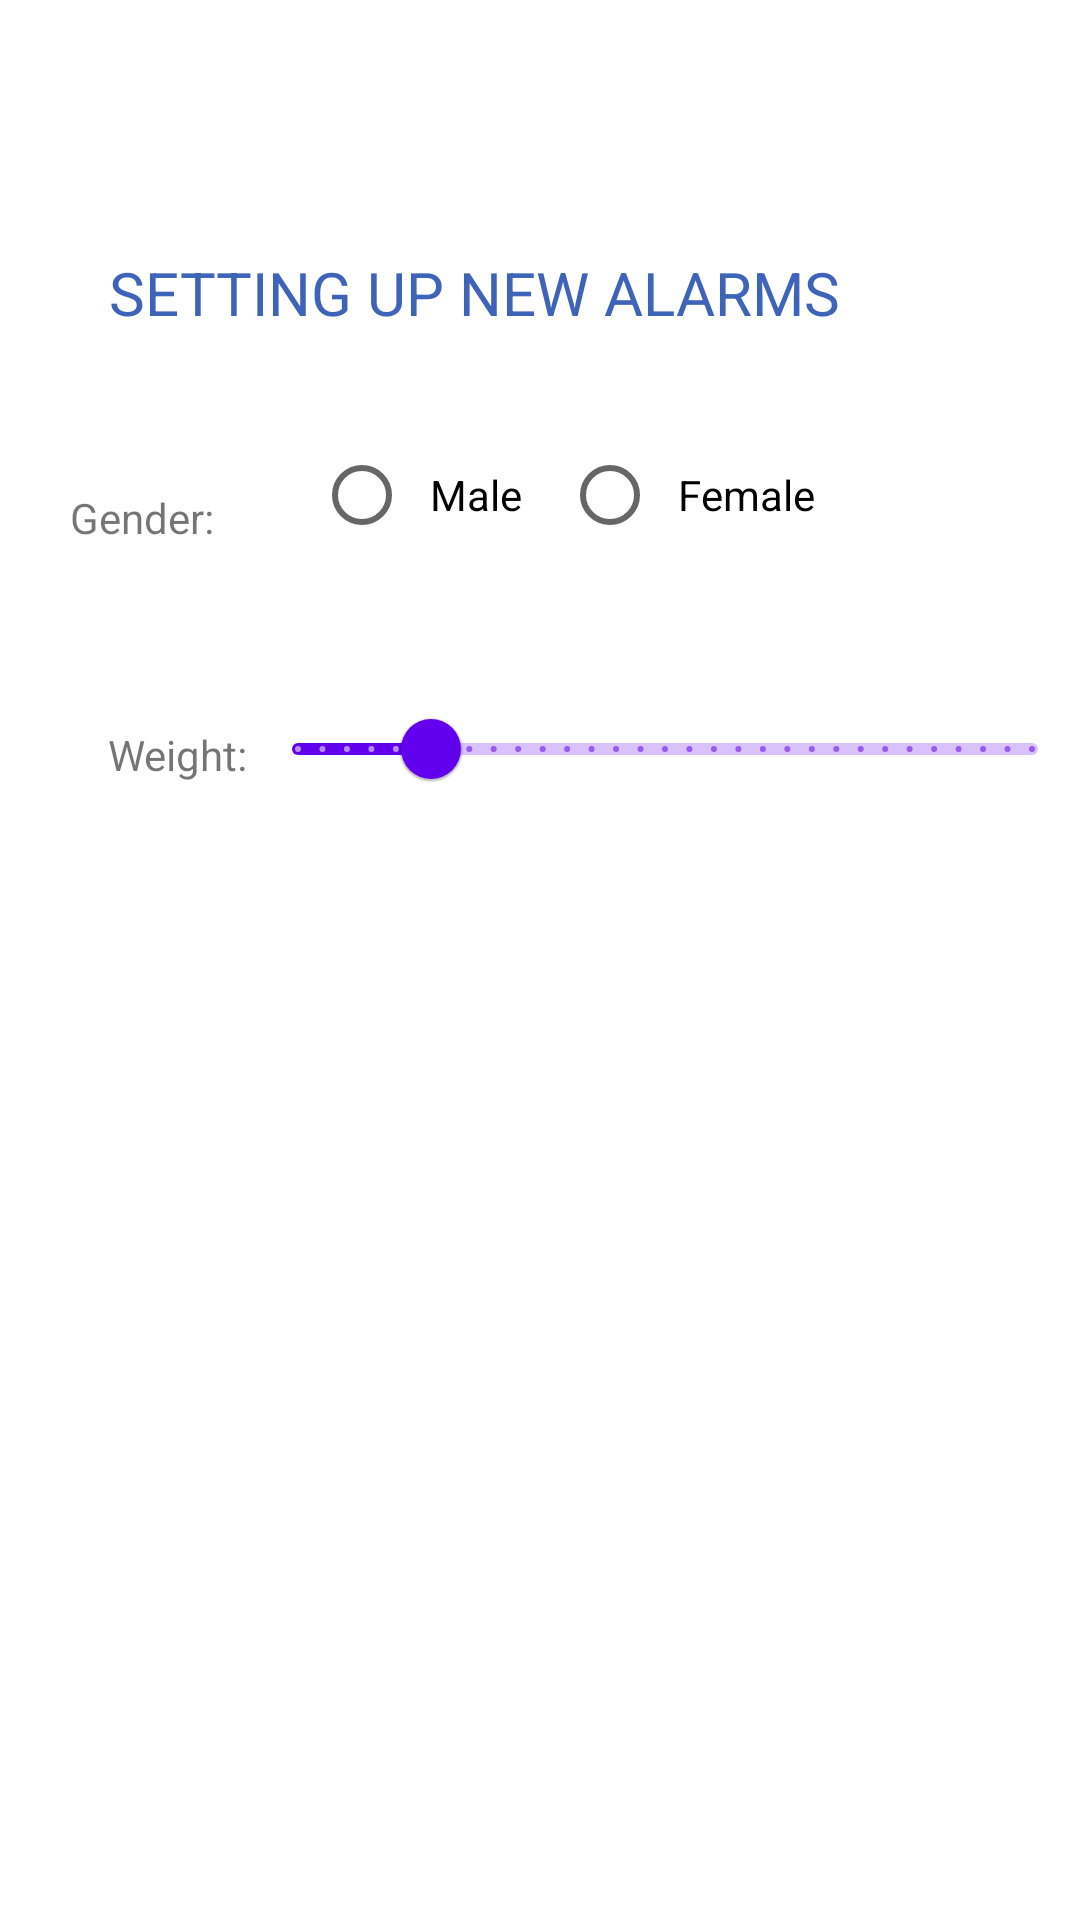

Layout XML and referenced resources for this Android screen:
<!-- AndroidManifest.xml: application theme Theme.Aquae -->
<!-- res/layout/activity_set_alarms.xml -->
<?xml version="1.0" encoding="utf-8"?>
<androidx.constraintlayout.widget.ConstraintLayout xmlns:android="http://schemas.android.com/apk/res/android"
    xmlns:app="http://schemas.android.com/apk/res-auto"
    xmlns:tools="http://schemas.android.com/tools"
    android:id="@+id/title"
    android:layout_width="match_parent"
    android:layout_height="match_parent"
    tools:context=".SetAlarms">

    <TextView
        android:id="@+id/textView"
        android:layout_width="wrap_content"
        android:layout_height="wrap_content"
        android:layout_marginTop="84dp"
        android:layout_marginEnd="80dp"
        android:text="Setting Up New Alarms"
        android:textAllCaps="true"
        android:textColor="@color/blue"
        android:textSize="20dp"
        app:layout_constraintEnd_toEndOf="parent"
        app:layout_constraintTop_toTopOf="parent" />

    <TextView
        android:id="@+id/textView2"
        android:layout_width="wrap_content"
        android:layout_height="wrap_content"
        android:layout_marginTop="52dp"
        android:text="Gender:"
        app:layout_constraintEnd_toStartOf="@+id/radioGroup"
        app:layout_constraintHorizontal_bias="0.587"
        app:layout_constraintStart_toStartOf="parent"
        app:layout_constraintTop_toBottomOf="@+id/textView"></TextView>

    <RadioGroup
        android:id="@+id/radioGroup"
        android:layout_width="wrap_content"
        android:layout_height="wrap_content"
        android:layout_margin="40px"
        android:layout_marginTop="52dp"
        android:orientation="horizontal"
        android:padding="40px"
        app:layout_constraintBottom_toBottomOf="parent"
        app:layout_constraintEnd_toEndOf="parent"
        app:layout_constraintHorizontal_bias="0.592"
        app:layout_constraintStart_toStartOf="parent"
        app:layout_constraintTop_toBottomOf="@+id/textView"
        app:layout_constraintVertical_bias="0.0">


        <RadioButton
            android:layout_width="wrap_content"
            android:layout_height="wrap_content"
            android:layout_margin="10px"
            android:padding="20px"
            android:text="Male"></RadioButton>

        <RadioButton
            android:layout_width="wrap_content"
            android:layout_height="wrap_content"
            android:layout_margin="10px"
            android:padding="20px"
            android:text="Female"></RadioButton>
    </RadioGroup>

    <TextView
        android:layout_width="54dp"
        android:layout_height="22dp"
        android:layout_marginStart="36dp"
        android:layout_marginTop="60dp"
        android:text="Weight:"
        app:layout_constraintStart_toStartOf="parent"
        app:layout_constraintTop_toBottomOf="@+id/textView2"></TextView>

    <com.google.android.material.slider.Slider
        android:id="@+id/continuousSlider"
        android:layout_width="match_parent"
        android:layout_height="wrap_content"
        android:layout_marginLeft="250px"
        android:layout_marginTop="20dp"
        android:value="60.0"
        android:valueFrom="40.0"
        android:stepSize="1.0"
        android:contentDescription="Enter How Much Cookies You Want"
        android:valueTo="150.0"
        app:layout_constraintEnd_toEndOf="parent"
        app:layout_constraintHorizontal_bias="1.0"
        app:layout_constraintStart_toStartOf="parent"
        app:layout_constraintTop_toBottomOf="@+id/radioGroup" />


</androidx.constraintlayout.widget.ConstraintLayout>
<!-- resources referenced by this layout -->
<resources>
  <color name="blue">#3e64ba</color>
  <style name="Theme.Aquae" parent="Theme.MaterialComponents.DayNight.NoActionBar">
          
          <item name="colorPrimary">@color/purple_500</item>
          <item name="colorPrimaryVariant">@color/purple_700</item>
          <item name="colorOnPrimary">@color/white</item>
          
          <item name="colorSecondary">@color/teal_200</item>
          <item name="colorSecondaryVariant">@color/teal_700</item>
          <item name="colorOnSecondary">@color/black</item>
          
          <item name="android:statusBarColor">?attr/colorPrimaryVariant</item>
          
      </style>
  <color name="purple_500">#FF6200EE</color>
  <color name="purple_700">#FF3700B3</color>
  <color name="white">#FFFFFFFF</color>
  <color name="teal_200">#FF03DAC5</color>
  <color name="teal_700">#FF018786</color>
  <color name="black">#FF000000</color>
</resources>
